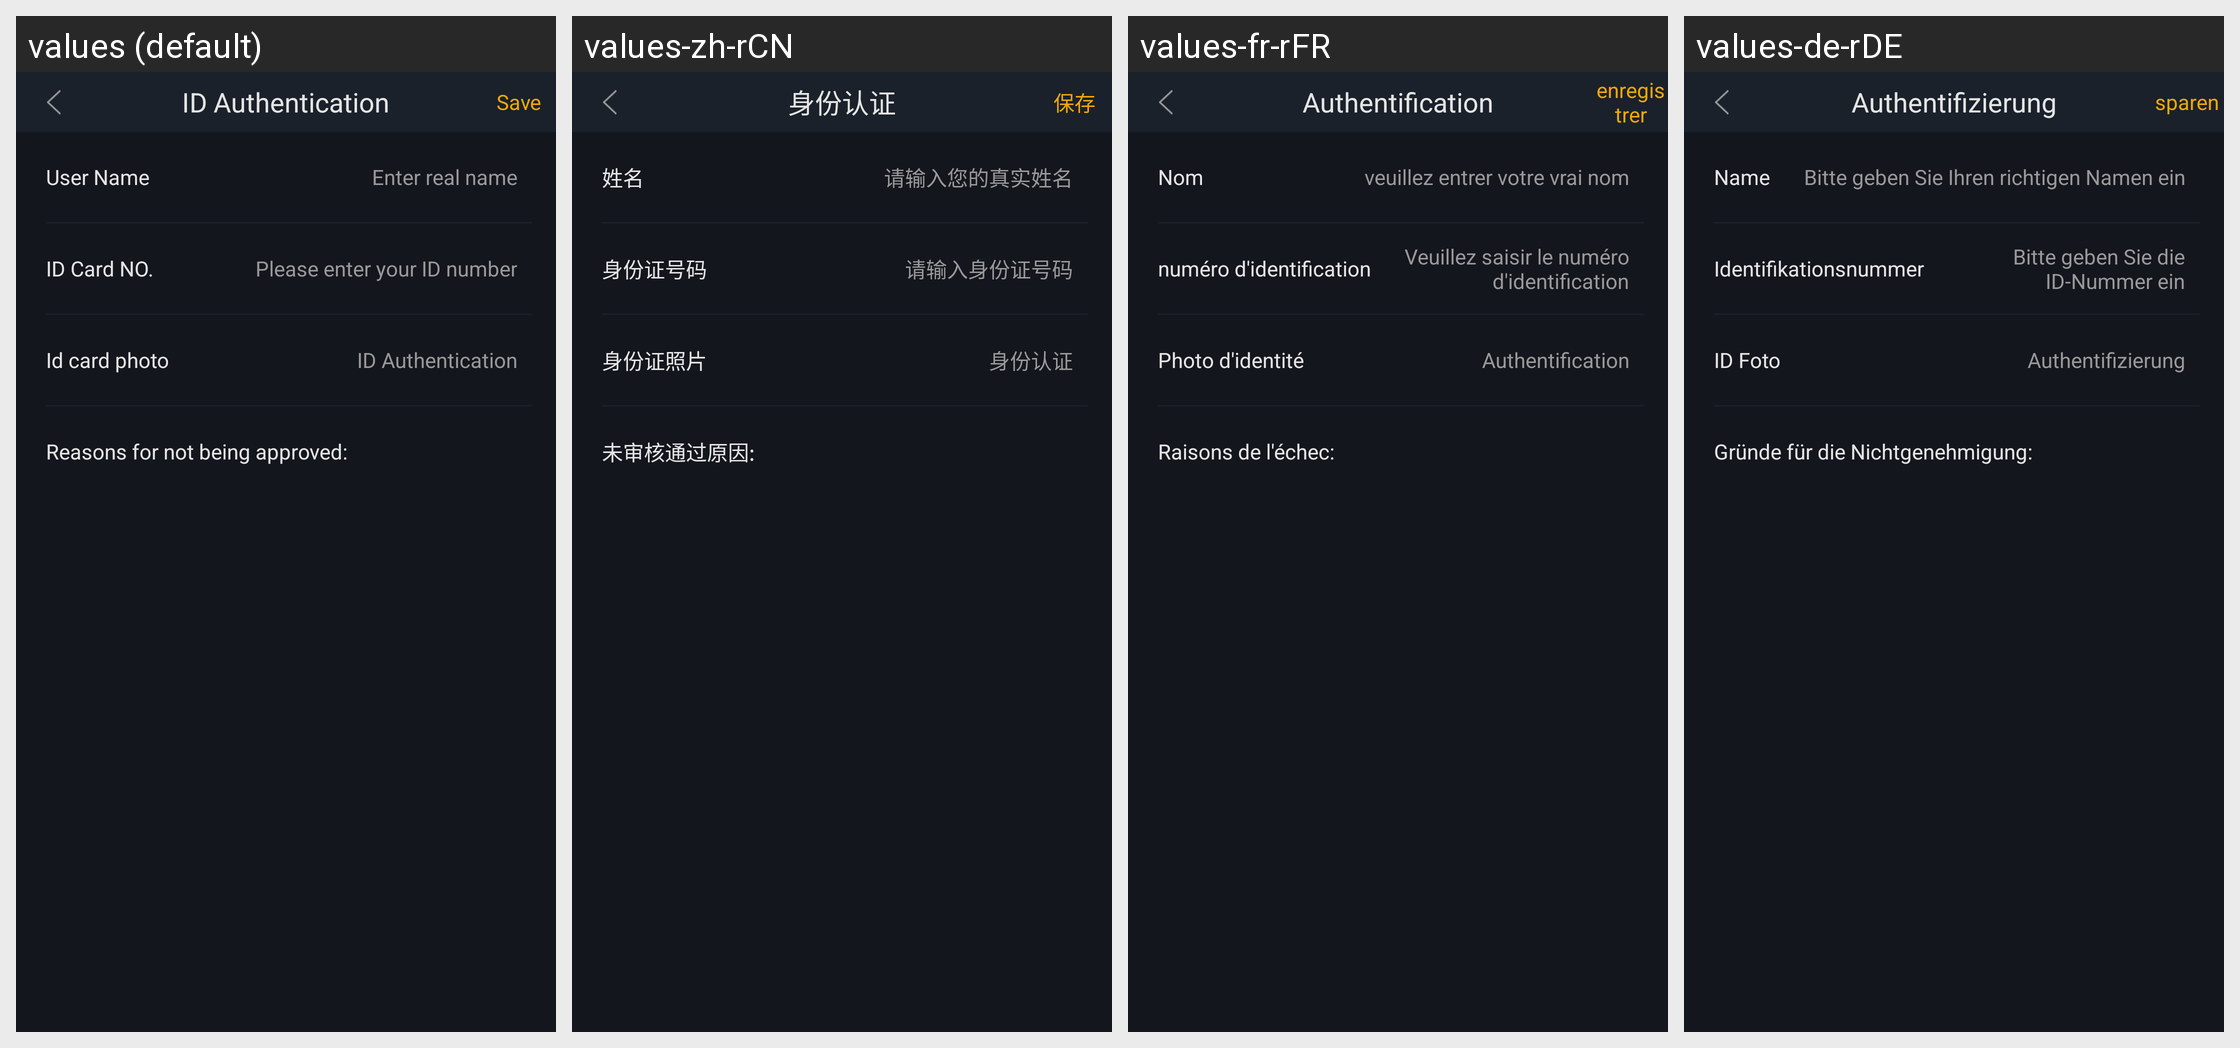

This grid shows one Android layout under several languages. Give, for every string resource on the screen, its name, the default text and each shown locale's text.
Android screen res/layout/activity_credit_info.xml rendered under 4 locales, left to right: values (default), values-zh-rCN, values-fr-rFR, values-de-rDE. Device: Nexus 5 (rendered at 1080×1920; each locale shown at half size, 540×960, under a caption strip naming it); theme AppTheme.StartingWindowTheme.
Other locales in the repository, not shown: values-en, values-es-rES, values-it-rIT, values-ja-rJP, values-ko-rKR, values-pt-rPT, values-zh-rMO, values-zh-rTW.
Strings drawn on this screen, with the default value and each locale's value (text and hints the layout hard-codes, and strings that could not be matched under every locale, appear in the picture but are not listed):

my_credit
  values: ID Authentication
  values-zh-rCN: 身份认证
  values-fr-rFR: Authentification
  values-de-rDE: Authentifizierung

save
  values: Save
  values-zh-rCN: 保存
  values-fr-rFR: enregistrer
  values-de-rDE: sparen

name
  values: User Name
  values-zh-rCN: 姓名
  values-fr-rFR: Nom
  values-de-rDE: Name

my_input_name
  values: Enter real name
  values-zh-rCN: 请输入您的真实姓名
  values-fr-rFR: veuillez entrer votre vrai nom
  values-de-rDE: Bitte geben Sie Ihren richtigen Namen ein

IdCardNumber
  values: ID Card NO.
  values-zh-rCN: 身份证号码
  values-fr-rFR: numéro d'identification
  values-de-rDE: Identifikationsnummer

my_input_id
  values: Please enter your ID number
  values-zh-rCN: 请输入身份证号码
  values-fr-rFR: Veuillez saisir le numéro d'identification
  values-de-rDE: Bitte geben Sie die ID-Nummer ein

my_no_uploading
  values: Id card photo
  values-zh-rCN: 身份证照片
  values-fr-rFR: Photo d'identité
  values-de-rDE: ID Foto

my_no_pass
  values: Reasons for not being approved:
  values-zh-rCN: 未审核通过原因:
  values-fr-rFR: Raisons de l'échec:
  values-de-rDE: Gründe für die Nichtgenehmigung:
